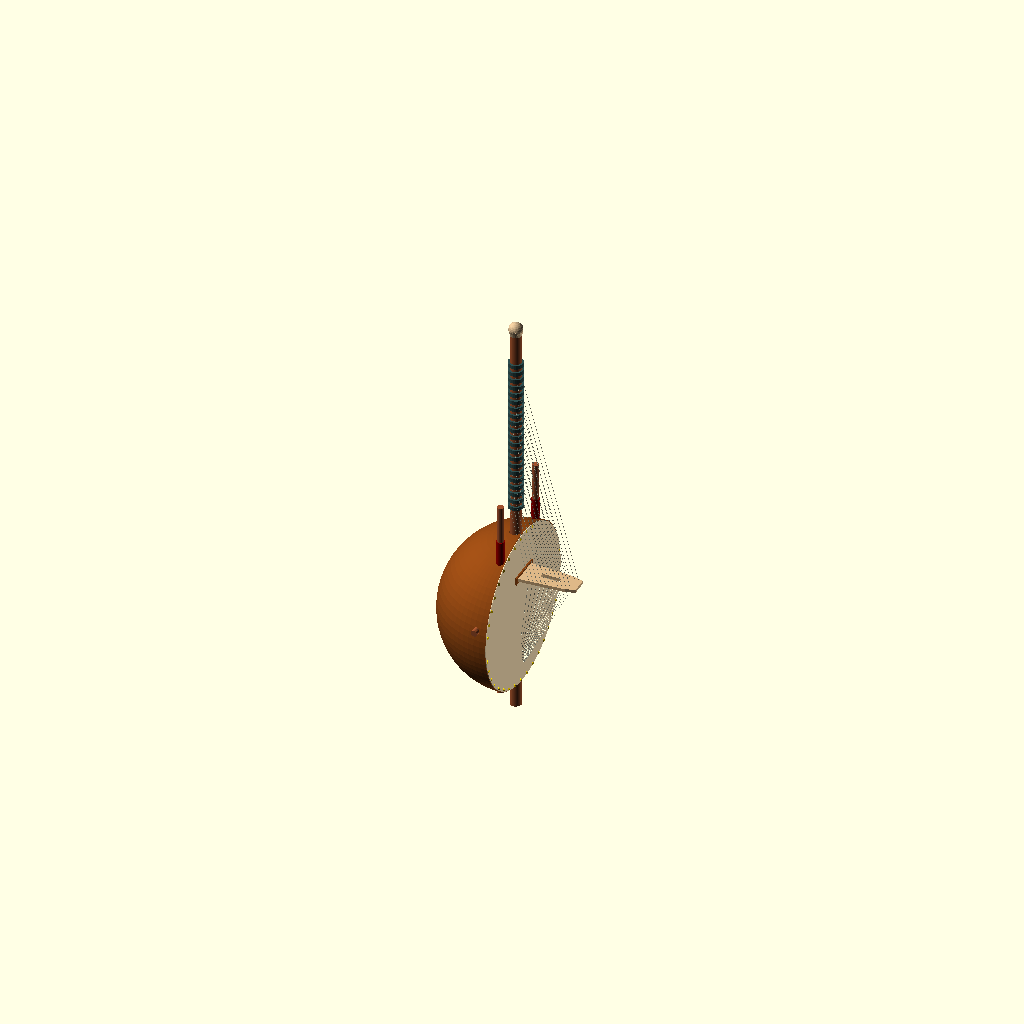
Cell 1: rendered with the file's own defaults.
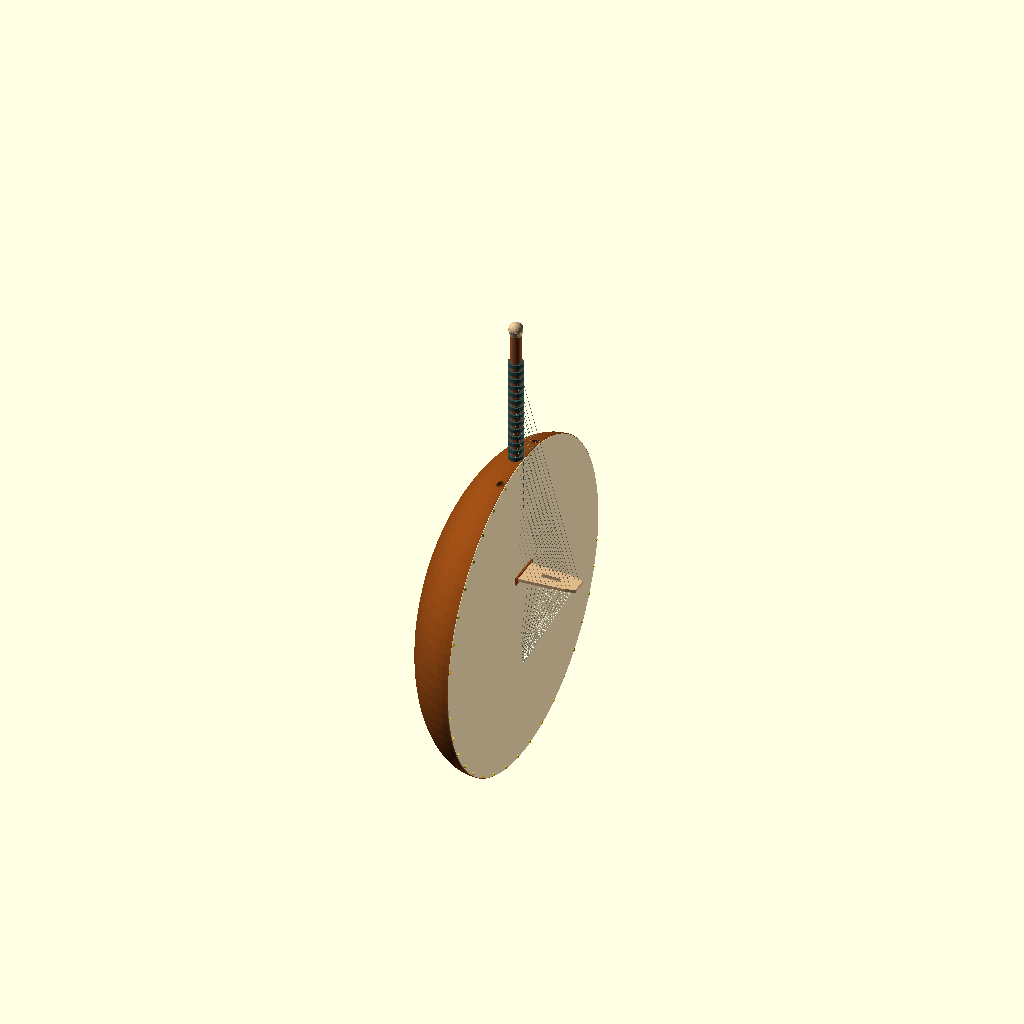
Cell 2 — bowl_diameter_mm set to 1032, the other parameters unchanged.
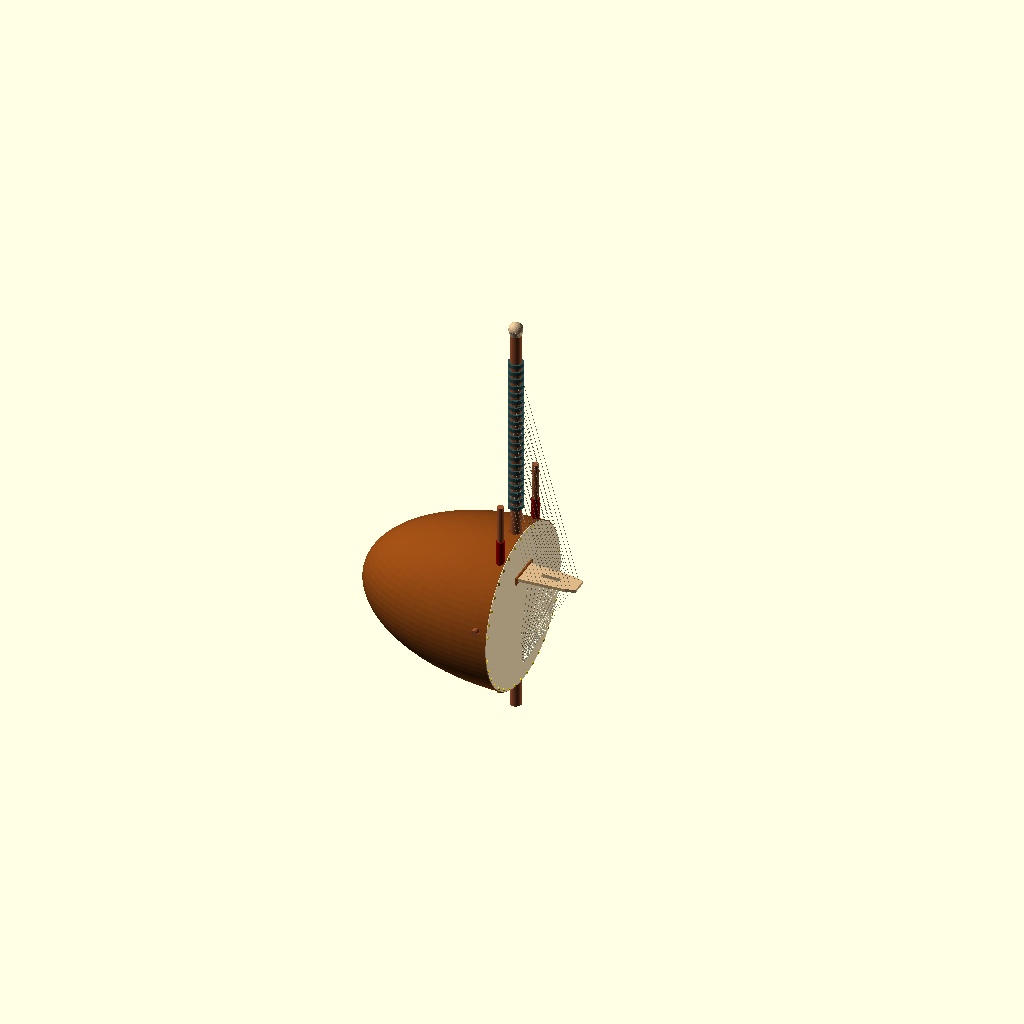
Cell 3: bowl_depth_mm = 498 (everything else at default).
One fixed orthographic camera (rotation 55°, 0°, 25°; colour scheme Cornfield) for every cell.
The OpenSCAD source (arena/round1/kora-arena-winner.scad):
// MakerBench Code-CAD Arena: Kora (21-string West African bridge harp)
// Seed: 0
// Parametric assembly of a multi-part kora.
// All dimensions in millimeters.

// --- Parametric Dimensions ---
bowl_diameter_mm = 516;
bowl_depth_mm = 249;
neck_length_mm = 1300;
string_count = 21;

// --- Helper Functions ---
// Euclidean distance for 3D coordinates
function dist(p1, p2) = sqrt((p1[0]-p2[0])*(p1[0]-p2[0]) + (p1[1]-p2[1])*(p1[1]-p2[1]) + (p1[2]-p2[2])*(p1[2]-p2[2]));

// --- Helper Modules ---
// Renders a cylindrical line/string between two points
module draw_string(A, B, r=0.5) {
    dir = B - A;
    h = sqrt(dir[0]*dir[0] + dir[1]*dir[1] + dir[2]*dir[2]);
    if (h > 0) {
        theta = atan2(sqrt(dir[0]*dir[0] + dir[1]*dir[1]), dir[2]);
        phi = atan2(dir[1], dir[0]);
        translate(A) {
            rotate([0, theta, phi]) {
                cylinder(r = r, h = h, $fn = 4);
            }
        }
    }
}

// --- Component Modules ---

// 1. Gourd Resonator Bowl & Soundboard Skin
module bowl(dia=bowl_diameter_mm, dep=bowl_depth_mm) {
    r = dia / 2;
    wall_thickness = 12;
    
    // Hemispherical gourd shell
    color("SaddleBrown") {
        difference() {
            // Outer scaled hemisphere (bowl_depth is slightly shallower than radius)
            scale([dep/r, 1, 1]) {
                difference() {
                    sphere(r = r, $fn = 80);
                    // Slices the sphere to keep only the negative X hemisphere (the bowl body)
                    translate([r, 0, 0]) cube(r * 2, center = true);
                }
            }
            
            // Inner scaled hemisphere for hollowing the shell
            scale([(dep - wall_thickness)/r, (r - wall_thickness)/r, (r - wall_thickness)/r]) {
                difference() {
                    sphere(r = r, $fn = 80);
                    translate([r, 0, 0]) cube(r * 2, center = true);
                }
            }
            
            // Side Soundhole (circular cutout typical of calabash gourds)
            translate([-dep * 0.6, 140, 100]) {
                rotate([0, 90, 45]) {
                    cylinder(r = 45, h = 100, center = true, $fn = 40);
                }
            }
            
            // Neck pass-through cutouts
            translate([-22, 0, 0]) {
                cylinder(r = 19, h = dia * 2, center = true, $fn = 30);
            }
            
            // Handle pass-through cutouts
            translate([-15, -120, 0]) cylinder(r = 12.5, h = dia * 2, center = true, $fn = 20);
            translate([-15, 120, 0]) cylinder(r = 12.5, h = dia * 2, center = true, $fn = 20);
        }
    }
    
    // Skin Soundboard cover (wheat colored animal skin stretched flat over the opening)
    color("Wheat") {
        translate([0, 0, 0]) {
            rotate([0, 90, 0]) {
                cylinder(r = r - 2, h = 3, center = true, $fn = 80);
            }
        }
    }
    
    // Decorative brass tacks holding the skin to the gourd
    color("Gold") {
        tack_count = 38;
        for (i = [0 : tack_count - 1]) {
            angle = i * (360 / tack_count);
            y_pos = (r - 8) * cos(angle);
            z_pos = (r - 8) * sin(angle);
            // Omit tacks near neck exits and soundholes
            if (abs(z_pos) > 35 && (y_pos < 100 || z_pos < 50)) {
                translate([1.5, y_pos, z_pos]) {
                    rotate([0, 90, angle]) {
                        cylinder(r1 = 5, r2 = 3, h = 4, center = true, $fn = 12);
                    }
                }
            }
        }
    }
}

// 2. Neck with Tuning Rings (Konso)
module neck(length=neck_length_mm, diameter=36) {
    r = diameter / 2;
    
    // Main neck pole (runs parallel to the soundboard, offset to pass through the bowl)
    color("Sienna") {
        translate([-22, 0, 300]) {
            translate([0, 0, -650]) {
                cylinder(r = r, h = length, $fn = 40);
            }
        }
    }
    
    // Traditional leather tuning rings (wrapped Konso)
    color("DarkSlateGray") {
        ring_spacing = 25;
        start_z = 350;
        for (i = [0 : 20]) {
            z_pos = start_z + i * ring_spacing;
            translate([-22, 0, z_pos]) {
                rotate([0, 0, i * 17]) {
                    difference() {
                        cylinder(r = r + 6, h = 12, center = true, $fn = 24);
                        cylinder(r = r - 0.5, h = 14, center = true, $fn = 24);
                    }
                }
            }
        }
    }
    
    // Neck top decorative finial
    color("Tan") {
        translate([-22, 0, 950]) {
            cylinder(r1 = r, r2 = r + 4, h = 20, $fn = 24);
            translate([0, 0, 20]) sphere(r = r + 4, $fn = 24);
        }
    }
}

// 3. Vertical Notched Bridge
module bridge(height=180, thickness=10) {
    // Bridge stands on the soundboard (starts at x=0, extends in +x direction)
    // The plate lies along YZ plane with notches carved on left/right outer edges.
    
    color("BurlyWood") {
        difference() {
            // Tapered vertical bridge body
            translate([0, 0, -thickness/2]) {
                linear_extrude(height = thickness) {
                    polygon(points = [
                        [-10, -50], 
                        [0, -45],
                        [height - 30, -35], 
                        [height, -25],
                        [height, 25],
                        [height - 30, 35],  
                        [0, 45],
                        [-10, 50]   
                    ]);
                }
            }
            
            // Central ornamental cutout
            translate([height/2, 0, 0]) {
                cube([height/3, 16, thickness + 2], center = true);
            }
            
            // Left String Notches: 11 notches spaced along the left side
            for (i = [0 : 10]) {
                x_pos = 35 + i * 13;
                y_pos = -35 + i * 0.9;
                translate([x_pos, y_pos, 0]) {
                    cylinder(r = 1.5, h = thickness + 2, center = true, $fn = 8);
                }
            }
            
            // Right String Notches: 10 notches spaced along the right side
            for (i = [0 : 9]) {
                x_pos = 40 + i * 14;
                y_pos = 35 - i * 1.0;
                translate([x_pos, y_pos, 0]) {
                    cylinder(r = 1.5, h = thickness + 2, center = true, $fn = 8);
                }
            }
        }
    }
    
    // Wooden base wedge/pad distributing pressure on the soundboard skin
    color("SaddleBrown") {
        translate([3, 0, 0]) {
            cube([6, 110, 24], center = true);
        }
    }
}

// 4. Handles and Crossbar
module crossbar_or_handles() {
    handle_len = 650;
    handle_rad = 11;
    handle_x = -15;
    handle_y_offset = 120;
    
    // Hand grips: Two parallel sticks passing through the gourd skin
    for (y_dir = [-1, 1]) {
        // Wooden support rods
        color("Sienna") {
            translate([handle_x, y_dir * handle_y_offset, -230]) {
                cylinder(r = handle_rad, h = handle_len, $fn = 30);
            }
        }
        // Leather grip wraps on the handles
        color("DarkRed") {
            translate([handle_x, y_dir * handle_y_offset, 50]) {
                cylinder(r = handle_rad + 1.5, h = 250, $fn = 30);
            }
        }
    }
    
    // Crossbar: Perpendicular bracing rod passing under the neck/handles
    color("Sienna") {
        translate([-32, 0, 60]) {
            rotate([90, 0, 0]) {
                cylinder(r = 10, h = 530, center = true, $fn = 24);
            }
        }
    }
}

// 5. Stylized Strings (21 strings total)
module strings() {
    // Anchor point on the neck below the bowl
    anchor = [-22, 0, -250];
    
    // Base metal anchor collar
    color("Gold") {
        translate([-22, 0, -250]) {
            rotate([0, 90, 0]) {
                rotate_extrude($fn=24) {
                    translate([22, 0, 0]) {
                        circle(r=4, $fn=12);
                    }
                }
            }
        }
    }
    
    // 11 Left Strings
    for (i = [0 : 10]) {
        z_neck = 350 + i * 48;
        // String starts at a neck tuning ring, slightly offset radially
        P_neck = [-22 - 12 * cos(i*10), -18, z_neck];
        // Passes through the bridge notches at z=120
        x_notch = 35 + i * 13;
        y_notch = -35 + i * 0.9;
        P_bridge = [x_notch, y_notch, 120];
        
        color("LightYellow") {
            draw_string(P_neck, P_bridge, r = 0.6);
            draw_string(P_bridge, anchor, r = 0.6);
        }
    }
    
    // 10 Right Strings
    for (j = [0 : 9]) {
        z_neck = 380 + j * 50;
        P_neck = [-22 - 12 * cos(j*10), 18, z_neck];
        x_notch = 40 + j * 14;
        y_notch = 35 - j * 1.0;
        P_bridge = [x_notch, y_notch, 120];
        
        color("LightYellow") {
            draw_string(P_neck, P_bridge, r = 0.6);
            draw_string(P_bridge, anchor, r = 0.6);
        }
    }
}

// --- Top-Level Assembly Module ---
module assembly() {
    // 1. Resonator gourd bowl
    bowl();
    
    // 2. Neck passing through bowl
    neck();
    
    // 3. Hand grips and crossbar
    crossbar_or_handles();
    
    // 4. Vertical bridge standing on soundboard skin
    translate([0, 0, 120]) {
        bridge();
    }
    
    // 5. Stylized strings
    strings();
}

// Render the final assembly
assembly();
Customizer parameters (derived from the source; name, type, default, range or options):
bowl_diameter_mm: number, default 516
bowl_depth_mm: number, default 249
neck_length_mm: number, default 1300
string_count: number, default 21
